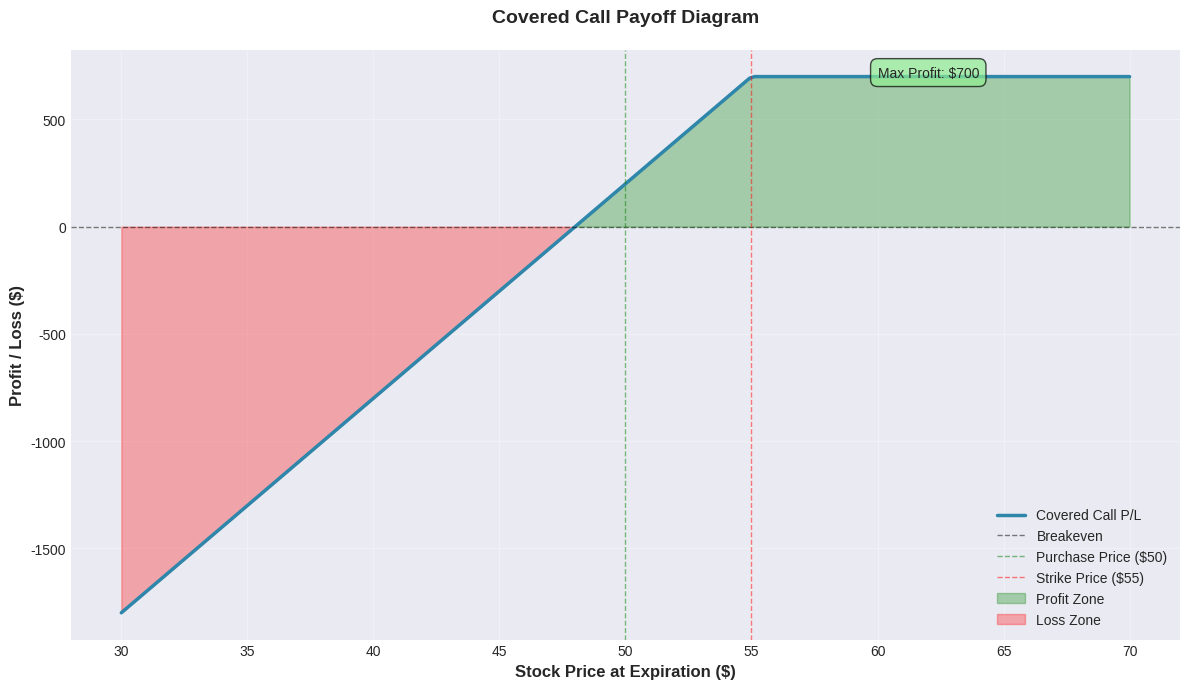
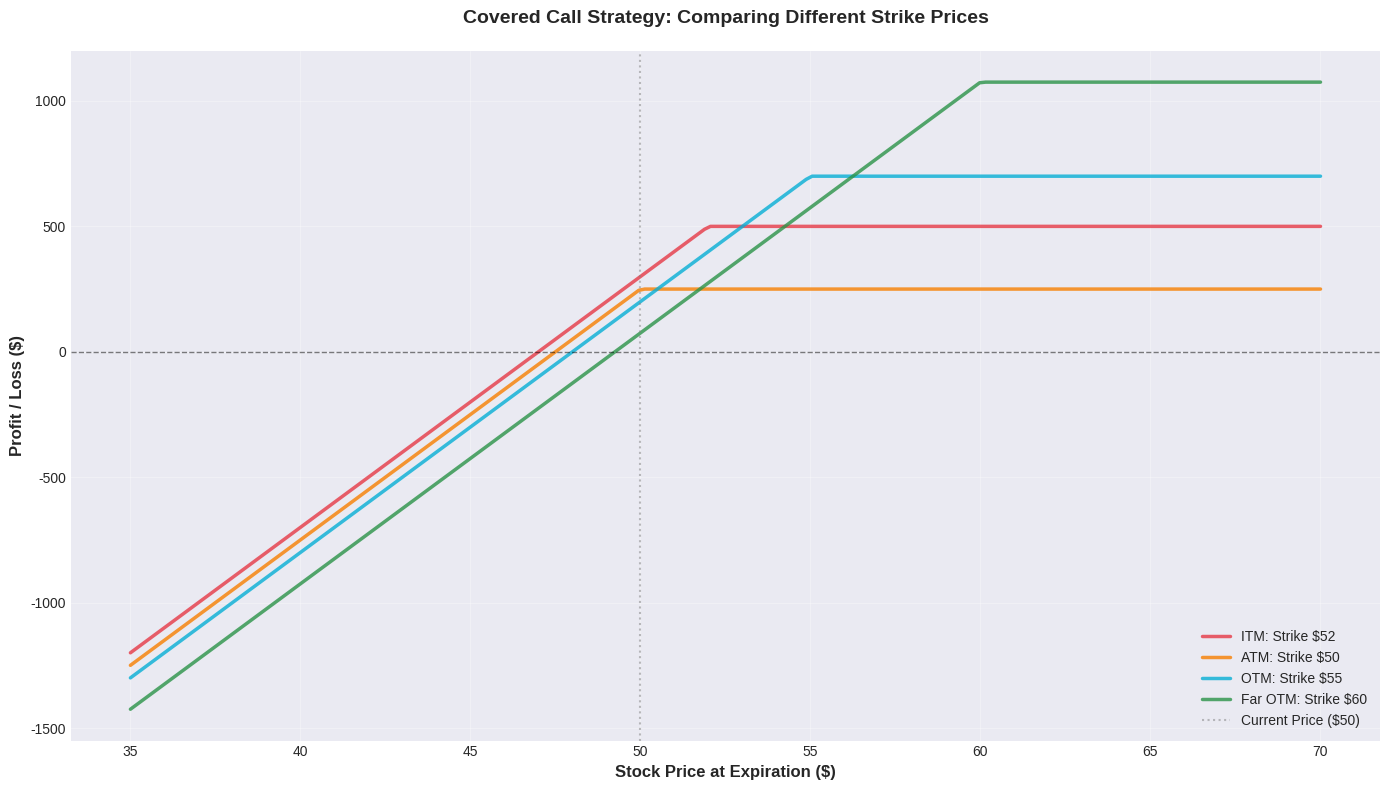
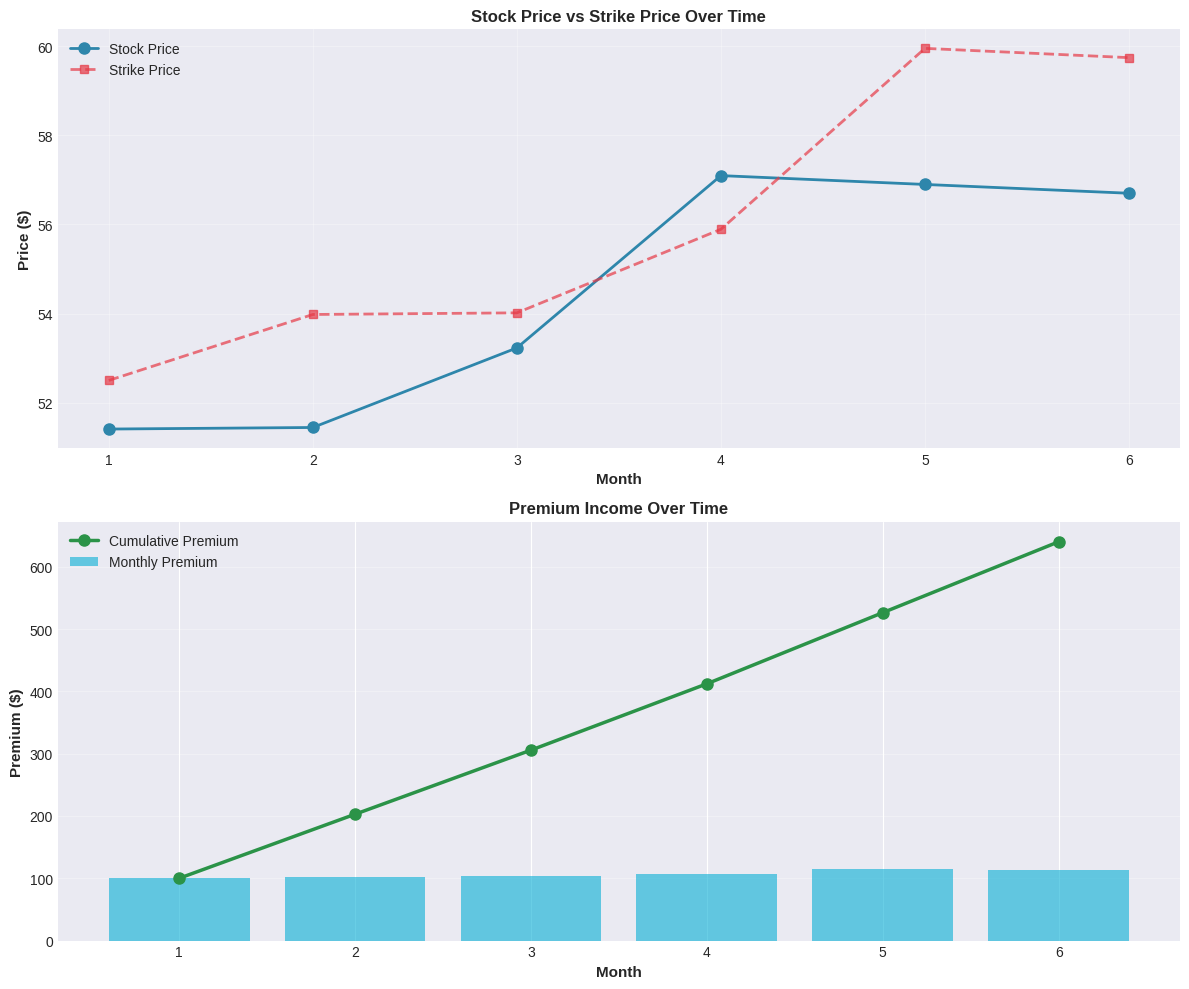
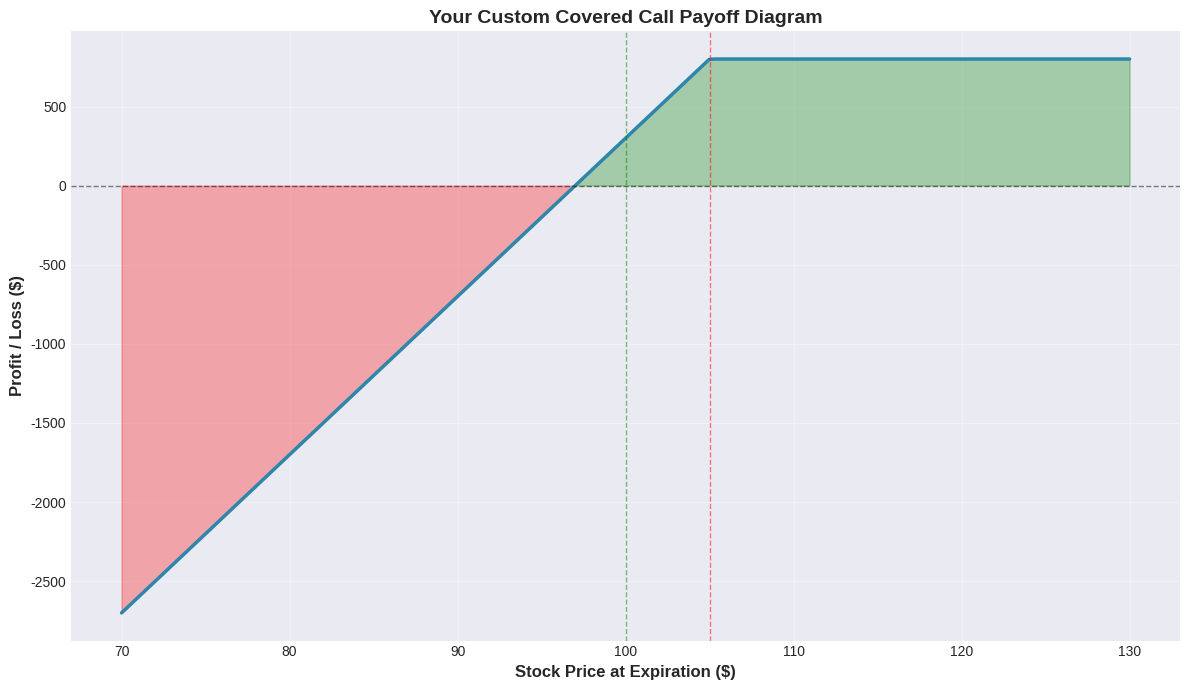

Here is the Python script that generated these plots, in order:
# Import required libraries
import numpy as np
import pandas as pd
import matplotlib.pyplot as plt
from matplotlib.patches import Rectangle

# Set style for better visualizations
plt.style.use('seaborn-v0_8-darkgrid')
%matplotlib inline

# Define our covered call parameters
stock_purchase_price = 50
shares = 100
strike_price = 55
premium_per_share = 2
total_premium = premium_per_share * shares

print(f"=" * 50)
print(f"COVERED CALL POSITION")
print(f"=" * 50)
print(f"Stock Purchase Price: ${stock_purchase_price}")
print(f"Shares Owned: {shares}")
print(f"Call Strike Price: ${strike_price}")
print(f"Premium per Share: ${premium_per_share}")
print(f"Total Premium Received: ${total_premium}")
print(f"=" * 50)

def calculate_covered_call_pnl(stock_price_at_expiry, stock_purchase_price, strike_price, premium_per_share, shares=100):
    """
    Calculate profit/loss for a covered call position at expiration.
    
    Parameters:
    -----------
    stock_price_at_expiry : float
        Stock price at option expiration
    stock_purchase_price : float
        Initial stock purchase price
    strike_price : float
        Call option strike price
    premium_per_share : float
        Premium received per share
    shares : int
        Number of shares (default 100)
    
    Returns:
    --------
    float : Total profit/loss for the position
    """
    # Premium received (income)
    premium_income = premium_per_share * shares
    
    # Stock profit/loss
    if stock_price_at_expiry > strike_price:
        # Option exercised - stock sold at strike price
        stock_pnl = (strike_price - stock_purchase_price) * shares
    else:
        # Option expires worthless - keep stock
        stock_pnl = (stock_price_at_expiry - stock_purchase_price) * shares
    
    total_pnl = stock_pnl + premium_income
    return total_pnl

# Test different scenarios
scenarios = [
    {"name": "Significant Drop", "price": 40},
    {"name": "Moderate Drop", "price": 45},
    {"name": "Small Drop (Breakeven)", "price": 48},
    {"name": "No Change", "price": 50},
    {"name": "Moderate Gain", "price": 53},
    {"name": "At Strike", "price": 55},
    {"name": "Above Strike", "price": 60},
    {"name": "Well Above Strike", "price": 65}
]

print(f"\n{'Scenario':<25} {'Stock Price':<15} {'P/L':<15} {'Return %':<15}")
print("="*70)

for scenario in scenarios:
    price = scenario['price']
    pnl = calculate_covered_call_pnl(price, stock_purchase_price, strike_price, premium_per_share)
    initial_investment = stock_purchase_price * shares
    return_pct = (pnl / initial_investment) * 100
    
    print(f"{scenario['name']:<25} ${price:<14.2f} ${pnl:<14.2f} {return_pct:>6.2f}%")

# Create a range of possible stock prices
stock_prices = np.linspace(30, 70, 200)

# Calculate P/L for each price point
pnl_values = [calculate_covered_call_pnl(price, stock_purchase_price, strike_price, premium_per_share) 
              for price in stock_prices]

# Create the payoff diagram
fig, ax = plt.subplots(figsize=(12, 7))

# Plot the P/L line
ax.plot(stock_prices, pnl_values, linewidth=2.5, color='#2E86AB', label='Covered Call P/L')

# Add horizontal line at zero (breakeven)
ax.axhline(y=0, color='black', linestyle='--', linewidth=1, alpha=0.5, label='Breakeven')

# Add vertical lines for key prices
ax.axvline(x=stock_purchase_price, color='green', linestyle='--', linewidth=1, alpha=0.5, label=f'Purchase Price (${stock_purchase_price})')
ax.axvline(x=strike_price, color='red', linestyle='--', linewidth=1, alpha=0.5, label=f'Strike Price (${strike_price})')

# Fill areas
ax.fill_between(stock_prices, pnl_values, 0, where=(np.array(pnl_values) > 0), 
                alpha=0.3, color='green', label='Profit Zone')
ax.fill_between(stock_prices, pnl_values, 0, where=(np.array(pnl_values) < 0), 
                alpha=0.3, color='red', label='Loss Zone')

# Labels and formatting
ax.set_xlabel('Stock Price at Expiration ($)', fontsize=12, fontweight='bold')
ax.set_ylabel('Profit / Loss ($)', fontsize=12, fontweight='bold')
ax.set_title('Covered Call Payoff Diagram', fontsize=14, fontweight='bold', pad=20)
ax.legend(loc='lower right', fontsize=10)
ax.grid(True, alpha=0.3)

# Add annotations for max profit and max loss
max_profit = (strike_price - stock_purchase_price) * shares + total_premium
ax.annotate(f'Max Profit: ${max_profit:.0f}', 
            xy=(strike_price + 5, max_profit), 
            fontsize=10, 
            bbox=dict(boxstyle='round,pad=0.5', facecolor='lightgreen', alpha=0.7))

plt.tight_layout()
plt.show()

print(f"\nKey Metrics:")
print(f"Maximum Profit: ${max_profit:.2f}")
print(f"Breakeven Price: ${stock_purchase_price - premium_per_share:.2f}")
print(f"Downside Protection: ${total_premium:.2f} ({(premium_per_share/stock_purchase_price)*100:.1f}% of stock price)")

# Define different strike scenarios
strike_scenarios = [
    {"strike": 52, "premium": 3.00, "label": "ITM: Strike $52"},  # In-the-money
    {"strike": 50, "premium": 2.50, "label": "ATM: Strike $50"},  # At-the-money
    {"strike": 55, "premium": 2.00, "label": "OTM: Strike $55"},  # Out-of-the-money
    {"strike": 60, "premium": 0.75, "label": "Far OTM: Strike $60"}  # Far out-of-the-money
]

fig, ax = plt.subplots(figsize=(14, 8))
stock_prices = np.linspace(35, 70, 200)

colors = ['#E63946', '#F77F00', '#06AED5', '#2B9348']

for i, scenario in enumerate(strike_scenarios):
    pnl_values = [calculate_covered_call_pnl(price, stock_purchase_price, 
                                              scenario['strike'], scenario['premium']) 
                  for price in stock_prices]
    
    ax.plot(stock_prices, pnl_values, linewidth=2.5, 
            color=colors[i], label=scenario['label'], alpha=0.8)

# Add reference lines
ax.axhline(y=0, color='black', linestyle='--', linewidth=1, alpha=0.5)
ax.axvline(x=stock_purchase_price, color='gray', linestyle=':', linewidth=1.5, 
           alpha=0.5, label=f'Current Price (${stock_purchase_price})')

ax.set_xlabel('Stock Price at Expiration ($)', fontsize=12, fontweight='bold')
ax.set_ylabel('Profit / Loss ($)', fontsize=12, fontweight='bold')
ax.set_title('Covered Call Strategy: Comparing Different Strike Prices', 
             fontsize=14, fontweight='bold', pad=20)
ax.legend(loc='lower right', fontsize=10)
ax.grid(True, alpha=0.3)

plt.tight_layout()
plt.show()

# Create comparison table
comparison_data = []

for scenario in strike_scenarios:
    strike = scenario['strike']
    premium = scenario['premium']
    
    max_profit = (strike - stock_purchase_price) * shares + premium * shares
    max_profit_pct = (max_profit / (stock_purchase_price * shares)) * 100
    breakeven = stock_purchase_price - premium
    downside_protection_pct = (premium / stock_purchase_price) * 100
    
    comparison_data.append({
        'Strike': f"${strike}",
        'Premium': f"${premium}",
        'Max Profit': f"${max_profit:.0f}",
        'Max Return %': f"{max_profit_pct:.1f}%",
        'Breakeven': f"${breakeven:.2f}",
        'Downside Protection': f"{downside_protection_pct:.1f}%"
    })

df_comparison = pd.DataFrame(comparison_data)
print("\nStrike Price Comparison:")
print(df_comparison.to_string(index=False))

def simulate_covered_call_strategy(initial_price, months=6, annual_growth=0.08, volatility=0.15):
    """
    Simulate a covered call strategy over multiple months.
    
    Parameters:
    -----------
    initial_price : float
        Starting stock price
    months : int
        Number of months to simulate
    annual_growth : float
        Expected annual stock growth rate
    volatility : float
        Annual volatility (std deviation)
    """
    np.random.seed(42)  # For reproducibility
    
    monthly_growth = annual_growth / 12
    monthly_vol = volatility / np.sqrt(12)
    
    results = []
    current_price = initial_price
    total_premium = 0
    shares_owned = 100
    
    for month in range(1, months + 1):
        # Simulate stock price movement (geometric Brownian motion)
        return_rate = np.random.normal(monthly_growth, monthly_vol)
        new_price = current_price * (1 + return_rate)
        
        # Set strike price slightly OTM (5% above current price)
        strike = current_price * 1.05
        
        # Estimate premium (simplified: ~2% of stock price for OTM call)
        premium_per_share = current_price * 0.02
        premium = premium_per_share * shares_owned
        total_premium += premium
        
        # Check if option was exercised
        exercised = new_price > strike
        
        results.append({
            'Month': month,
            'Start Price': current_price,
            'End Price': new_price,
            'Strike': strike,
            'Premium': premium,
            'Exercised': 'Yes' if exercised else 'No'
        })
        
        if exercised:
            # Stock was called away, but we can buy it back for next month
            current_price = new_price
        else:
            current_price = new_price
    
    df = pd.DataFrame(results)
    
    # Calculate total returns
    stock_appreciation = (current_price - initial_price) * shares_owned
    total_return = stock_appreciation + total_premium
    return_pct = (total_return / (initial_price * shares_owned)) * 100
    
    print(f"\n{'='*70}")
    print(f"6-MONTH COVERED CALL SIMULATION")
    print(f"{'='*70}")
    print(f"\nInitial Stock Price: ${initial_price:.2f}")
    print(f"Final Stock Price: ${current_price:.2f}")
    print(f"\nStock Appreciation: ${stock_appreciation:.2f}")
    print(f"Total Premium Collected: ${total_premium:.2f}")
    print(f"Total Return: ${total_return:.2f} ({return_pct:.2f}%)")
    print(f"\nAnnualized Return: {(return_pct * 2):.2f}%")  # Multiply by 2 for 6-month to annual
    print(f"\n{'='*70}\n")
    
    return df

# Run simulation
df_simulation = simulate_covered_call_strategy(50, months=6)

# Display monthly results
print("\nMonthly Breakdown:")
print(df_simulation.to_string(index=False, float_format=lambda x: f'${x:.2f}' if isinstance(x, float) else x))

# Visualize the simulation
fig, (ax1, ax2) = plt.subplots(2, 1, figsize=(12, 10))

# Plot 1: Stock Price and Strike Price Over Time
ax1.plot(df_simulation['Month'], df_simulation['End Price'], 
         marker='o', linewidth=2, markersize=8, color='#2E86AB', label='Stock Price')
ax1.plot(df_simulation['Month'], df_simulation['Strike'], 
         marker='s', linewidth=2, markersize=6, color='#E63946', 
         linestyle='--', label='Strike Price', alpha=0.7)

ax1.set_xlabel('Month', fontsize=11, fontweight='bold')
ax1.set_ylabel('Price ($)', fontsize=11, fontweight='bold')
ax1.set_title('Stock Price vs Strike Price Over Time', fontsize=12, fontweight='bold')
ax1.legend(fontsize=10)
ax1.grid(True, alpha=0.3)

# Plot 2: Cumulative Premium Income
cumulative_premium = df_simulation['Premium'].cumsum()
ax2.bar(df_simulation['Month'], df_simulation['Premium'], 
        color='#06AED5', alpha=0.6, label='Monthly Premium')
ax2.plot(df_simulation['Month'], cumulative_premium, 
         marker='o', linewidth=2.5, markersize=8, color='#2B9348', 
         label='Cumulative Premium')

ax2.set_xlabel('Month', fontsize=11, fontweight='bold')
ax2.set_ylabel('Premium ($)', fontsize=11, fontweight='bold')
ax2.set_title('Premium Income Over Time', fontsize=12, fontweight='bold')
ax2.legend(fontsize=10)
ax2.grid(True, alpha=0.3, axis='y')

plt.tight_layout()
plt.show()

# Exercise: Create your own covered call scenario

# TODO: Modify these parameters
my_stock_price = 100  # Change this
my_strike_price = 105  # Change this
my_premium = 3  # Change this

# Generate payoff diagram for your scenario
stock_prices = np.linspace(my_stock_price * 0.7, my_stock_price * 1.3, 200)
pnl_values = [calculate_covered_call_pnl(price, my_stock_price, my_strike_price, my_premium) 
              for price in stock_prices]

fig, ax = plt.subplots(figsize=(12, 7))
ax.plot(stock_prices, pnl_values, linewidth=2.5, color='#2E86AB')
ax.axhline(y=0, color='black', linestyle='--', linewidth=1, alpha=0.5)
ax.axvline(x=my_stock_price, color='green', linestyle='--', linewidth=1, alpha=0.5)
ax.axvline(x=my_strike_price, color='red', linestyle='--', linewidth=1, alpha=0.5)
ax.fill_between(stock_prices, pnl_values, 0, where=(np.array(pnl_values) > 0), alpha=0.3, color='green')
ax.fill_between(stock_prices, pnl_values, 0, where=(np.array(pnl_values) < 0), alpha=0.3, color='red')
ax.set_xlabel('Stock Price at Expiration ($)', fontsize=12, fontweight='bold')
ax.set_ylabel('Profit / Loss ($)', fontsize=12, fontweight='bold')
ax.set_title('Your Custom Covered Call Payoff Diagram', fontsize=14, fontweight='bold')
ax.grid(True, alpha=0.3)
plt.tight_layout()
plt.show()

max_profit = (my_strike_price - my_stock_price) * 100 + my_premium * 100
breakeven = my_stock_price - my_premium
print(f"\nYour Scenario Analysis:")
print(f"Maximum Profit: ${max_profit:.2f}")
print(f"Maximum Profit %: {(max_profit / (my_stock_price * 100)) * 100:.2f}%")
print(f"Breakeven Price: ${breakeven:.2f}")
print(f"Downside Protection: {(my_premium / my_stock_price) * 100:.2f}%")
